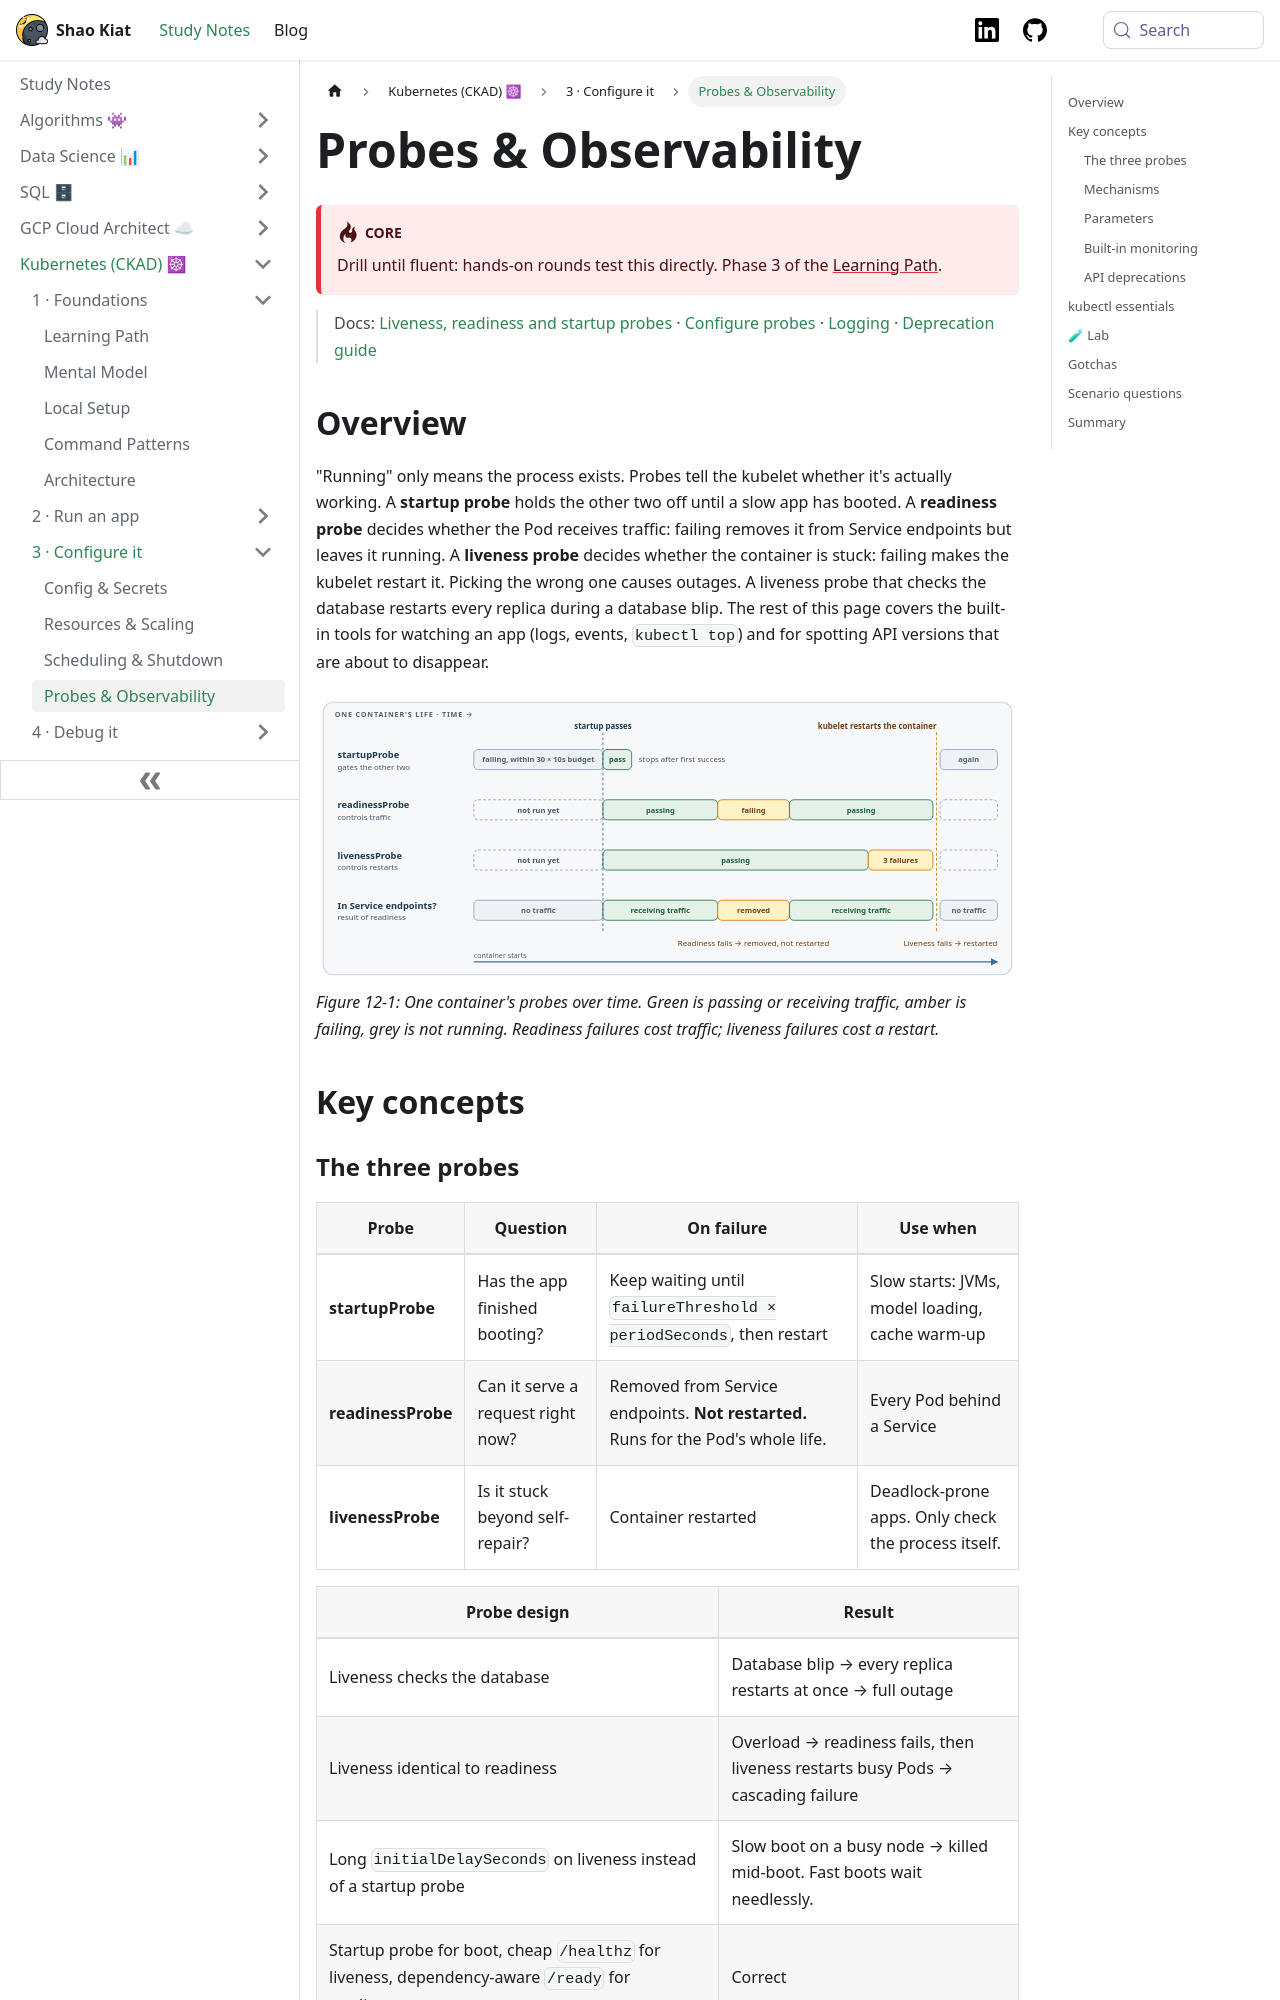

repository: shaokiat/shaokiat-blog · page: docs/kubernetes-ckad/reference/probes-and-observability/index.html · generator: docusaurus

---
title: Probes & Observability
sidebar_label: Probes & Observability
sidebar_position: 9
---

import ThemedImage from '@theme/ThemedImage';
import useBaseUrl from '@docusaurus/useBaseUrl';

# Probes & Observability

:::danger[Core]
Drill until fluent: hands-on rounds test this directly. Phase 3 of the [Learning Path](../start-here/learning-path.md).
:::

> Docs: [Liveness, readiness and startup probes](https://kubernetes.io/docs/concepts/configuration/liveness-readiness-startup-probes/) · [Configure probes](https://kubernetes.io/docs/tasks/configure-pod-container/configure-liveness-readiness-startup-probes/) · [Logging](https://kubernetes.io/docs/concepts/cluster-administration/logging/) · [Deprecation guide](https://kubernetes.io/docs/reference/using-api/deprecation-guide/)

## Overview

"Running" only means the process exists. Probes tell the kubelet whether it's actually working. A **startup probe** holds the other two off until a slow app has booted. A **readiness probe** decides whether the Pod receives traffic: failing removes it from Service endpoints but leaves it running. A **liveness probe** decides whether the container is stuck: failing makes the kubelet restart it. Picking the wrong one causes outages. A liveness probe that checks the database restarts every replica during a database blip. The rest of this page covers the built-in tools for watching an app (logs, events, `kubectl top`) and for spotting API versions that are about to disappear.

<ThemedImage
  alt="Probe timeline: the startup probe fails until the app is ready, then readiness and liveness start; a readiness failure removes the Pod from Service endpoints without a restart; three liveness failures make the kubelet restart the container and the cycle starts again"
  sources={{
    light: useBaseUrl('/img/kubernetes-ckad/fig-probes-and-observability-1-light.svg'),
    dark: useBaseUrl('/img/kubernetes-ckad/fig-probes-and-observability-1-dark.svg'),
  }}
/>

*Figure 12-1: One container's probes over time. Green is passing or receiving traffic, amber is failing, grey is not running. Readiness failures cost traffic; liveness failures cost a restart.*

## Key concepts

### The three probes

| Probe | Question | On failure | Use when |
|---|---|---|---|
| **startupProbe** | Has the app finished booting? | Keep waiting until `failureThreshold × periodSeconds`, then restart | Slow starts: JVMs, model loading, cache warm-up |
| **readinessProbe** | Can it serve a request right now? | Removed from Service endpoints. **Not restarted.** Runs for the Pod's whole life. | Every Pod behind a Service |
| **livenessProbe** | Is it stuck beyond self-repair? | Container restarted | Deadlock-prone apps. Only check the process itself. |

| Probe design | Result |
|---|---|
| Liveness checks the database | Database blip → every replica restarts at once → full outage |
| Liveness identical to readiness | Overload → readiness fails, then liveness restarts busy Pods → cascading failure |
| Long `initialDelaySeconds` on liveness instead of a startup probe | Slow boot on a busy node → killed mid-boot. Fast boots wait needlessly. |
| Startup probe for boot, cheap `/healthz` for liveness, dependency-aware `/ready` for readiness | Correct |

### Mechanisms

| Type | Success when | Note |
|---|---|---|
| `httpGet` | Status 200–399 | Most common. Use a dedicated path. |
| `tcpSocket` | Port accepts a connection | For non-HTTP servers |
| `exec` | Command exits 0 | Forks a process every period. Costly at scale. |
| `grpc` | gRPC health check returns `SERVING` | For gRPC services |

### Parameters

| Field | Default | Note |
|---|---|---|
| `initialDelaySeconds` | 0 | Prefer a startup probe for slow boots |
| `periodSeconds` | 10 | How often to check |
| `timeoutSeconds` | 1 | Too tight for many real apps under load |
| `failureThreshold` | 3 | Consecutive failures before acting |
| `successThreshold` | 1 | Must be 1 for liveness and startup |

A startup probe's budget is `failureThreshold × periodSeconds`: 30 × 10 s allows five minutes to boot.
